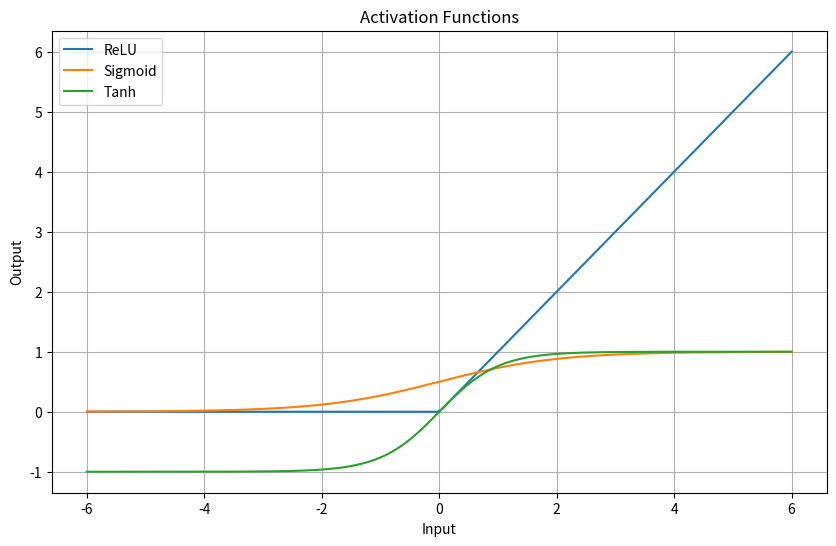

This figure's Python source:
import numpy as np
import matplotlib.pyplot as plt


def softmax(logits):
    # Subtract maximum for numerical stability
    exp_values = np.exp(logits - np.max(logits))
    probabilities = exp_values / np.sum(exp_values)
    return probabilities


logits = np.array([2.0, 1.0, 0.1])

softmax_output = softmax(logits)

print("\n========== SOFTMAX ==========")
print("Input:", logits)
print("Softmax output:", np.round(softmax_output, 3))
print("Sum:", np.sum(softmax_output))


def relu(x):
    return np.maximum(0, x)


def sigmoid(x):
    return 1 / (1 + np.exp(-x))


def tanh(x):
    return np.tanh(x)


x = np.linspace(-6, 6, 200)

relu_values = relu(x)
sigmoid_values = sigmoid(x)
tanh_values = tanh(x)


plt.figure(figsize=(10, 6))

plt.plot(x, relu_values, label="ReLU")
plt.plot(x, sigmoid_values, label="Sigmoid")
plt.plot(x, tanh_values, label="Tanh")

plt.title("Activation Functions")
plt.xlabel("Input")
plt.ylabel("Output")

plt.legend()
plt.grid(True)

plt.savefig("activation_functions.png")
plt.show()


def mse(y_true, y_pred):
    return np.mean((y_true - y_pred) ** 2)


y_true = np.array([1, 0, 1])
y_pred = np.array([0.9, 0.2, 0.7])

mse_value = mse(y_true, y_pred)

print("\n========== MEAN SQUARED ERROR ==========")
print("Actual values:", y_true)
print("Predicted values:", y_pred)
print("MSE:", mse_value)


def cross_entropy(y_true, y_prob):
    epsilon = 1e-15

    y_prob = np.clip(y_prob, epsilon, 1 - epsilon)

    loss = -np.mean(
        np.sum(y_true * np.log(y_prob), axis=1)
    )

    return loss


y_true_class = np.array([
    [1, 0, 0],
    [0, 1, 0],
    [0, 0, 1]
])

y_prob = np.array([
    [0.8, 0.1, 0.1],
    [0.2, 0.7, 0.1],
    [0.1, 0.2, 0.7]
])

ce_value = cross_entropy(y_true_class, y_prob)

print("\n========== CROSS ENTROPY ==========")
print("Actual values:\n", y_true_class)
print("Predicted probabilities:\n", y_prob)
print("Cross Entropy:", ce_value)


confident_wrong = np.array([[0.01, 0.99]])

uncertain = np.array([[0.40, 0.60]])

actual = np.array([[1, 0]])

wrong_loss = cross_entropy(actual, confident_wrong)
uncertain_loss = cross_entropy(actual, uncertain)

print("\n========== LOSS COMPARISON ==========")

print("Confident wrong prediction loss:", wrong_loss)
print("Uncertain prediction loss:", uncertain_loss)


print("\n========== ACTIVATION AND LOSS SELECTION ==========")

print("1. House Price:")
print("   Output: Linear activation")
print("   Loss: MSE")

print("\n2. Spam Detection:")
print("   Output: Sigmoid activation")
print("   Loss: Binary Cross Entropy")

print("\n3. 5-Class Image Classification:")
print("   Output: Softmax activation")
print("   Loss: Categorical Cross Entropy")
